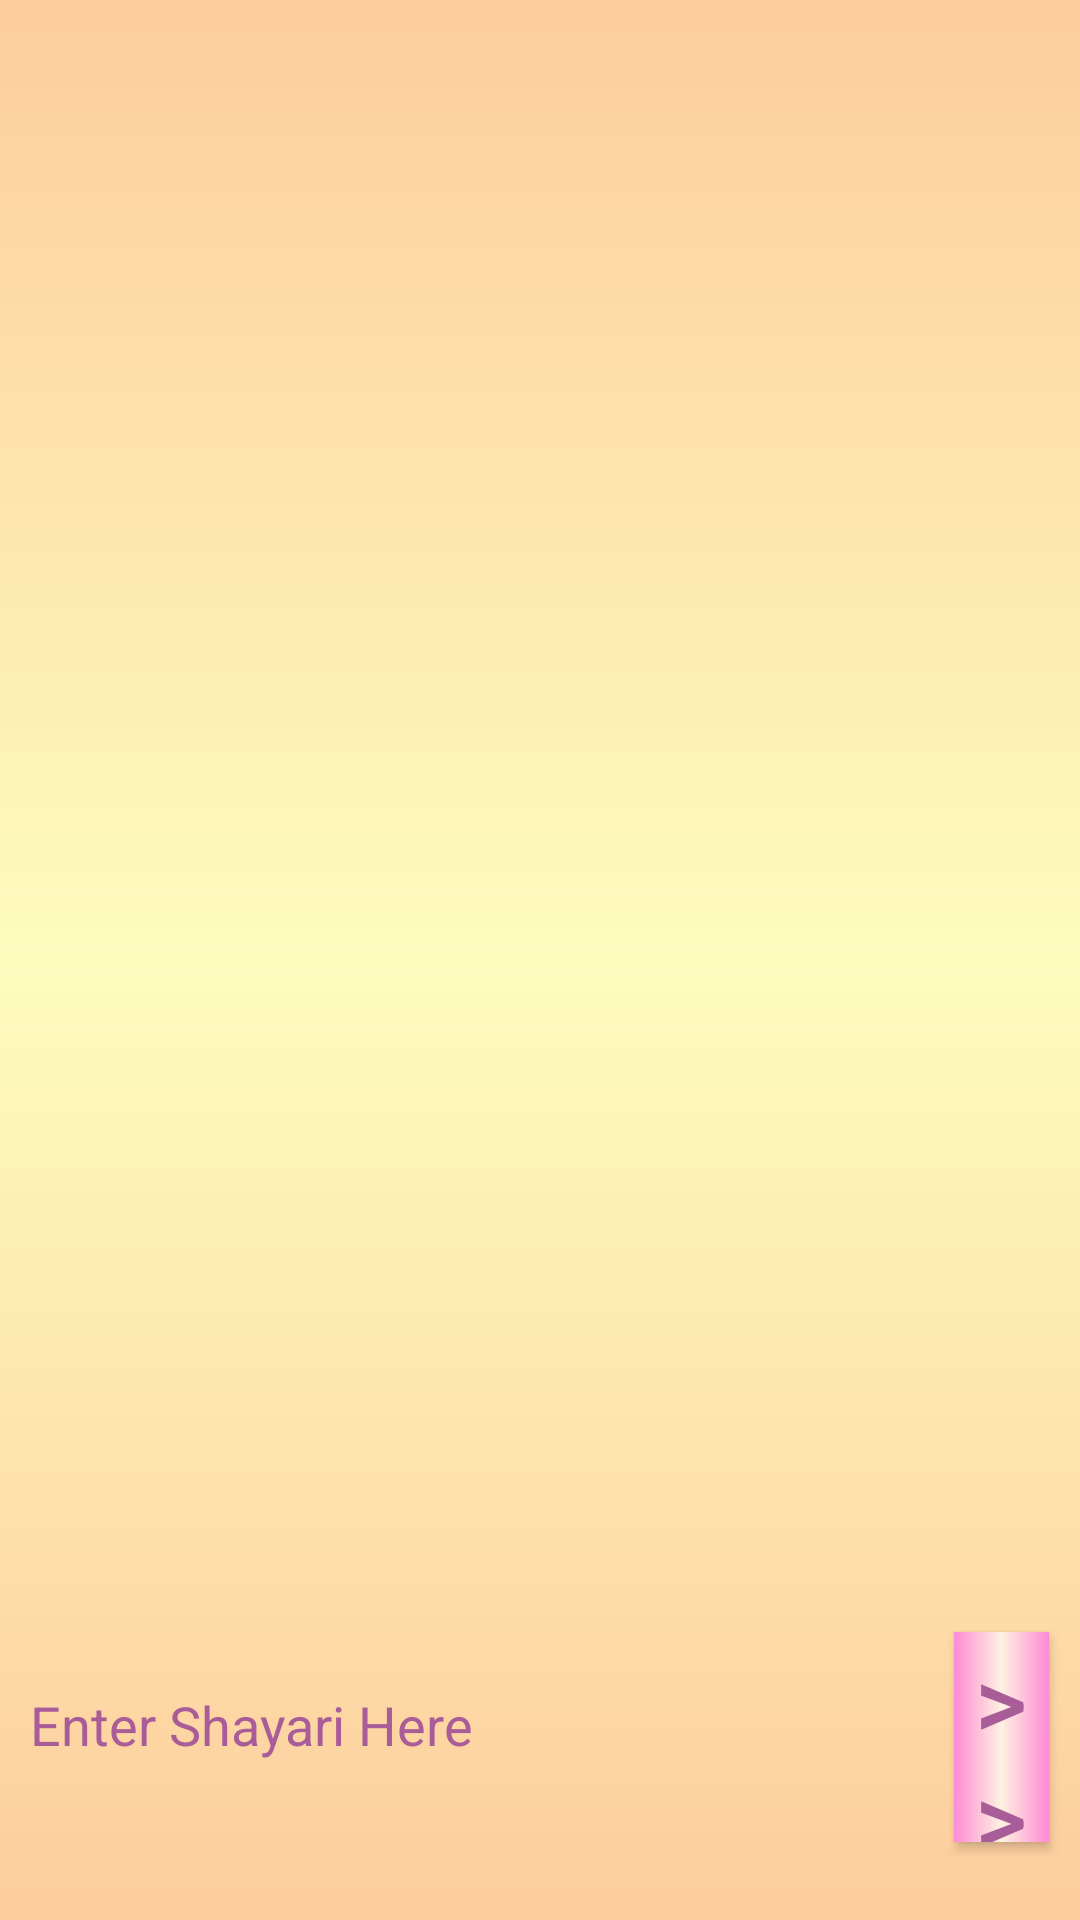

Produce the Android XML layout that renders to this screen, including the resource entries it uses.
<!-- AndroidManifest.xml: application theme AppTheme -->
<!-- res/layout/activity_upload_show.xml -->
<?xml version="1.0" encoding="utf-8"?>
<LinearLayout xmlns:android="http://schemas.android.com/apk/res/android"
    xmlns:tools="http://schemas.android.com/tools"
    android:id="@+id/activity_upload_show"
    android:layout_width="match_parent"
    android:layout_height="match_parent"
    android:background="@drawable/background"
    android:orientation="vertical"
    tools:context="lalit.loveshayari.activity.UploadShowActivity">

    <LinearLayout
        android:layout_width="match_parent"
        android:layout_height="match_parent"
        android:orientation="vertical">

        <LinearLayout
            android:layout_width="match_parent"
            android:layout_height="0dp"
            android:layout_weight=".6"
            android:orientation="vertical">

            <android.support.v7.widget.RecyclerView
                android:id="@+id/list"
                android:layout_width="match_parent"
                android:layout_height="wrap_content"
                android:layout_margin="5dp"
                android:scrollbars="none" />
        </LinearLayout>

        <LinearLayout
            android:layout_width="match_parent"
            android:layout_height="0dp"
            android:layout_weight=".2"
            android:orientation="horizontal">

            <EditText
                android:id="@+id/edt_upload"
                android:layout_width="0dp"
                android:layout_height="70dp"
                android:layout_margin="10dp"
                android:layout_weight=".9"
                android:textColorHint="@color/colorPrimaryDark"
                android:layout_gravity="bottom|center"
                android:background="@drawable/border_layout_red"
                android:hint="Enter Shayari Here"
                android:textColor="@android:color/black"
                android:textSize="18dp" />

            <Button
                android:id="@+id/btn_upload"
                android:layout_width="0dp"
                android:layout_height="70dp"
                android:layout_gravity="center|bottom"
                android:layout_marginLeft="10dp"
                android:layout_marginRight="10dp"
                android:layout_weight=".1"
                android:background="@drawable/button_background"
                android:hint=">>"
                android:textColorHint="@color/colorPrimaryDark"
                android:textColor="@color/colorPrimaryDark"
                android:textSize="33.3dp" />
        </LinearLayout>
    </LinearLayout>
</LinearLayout>
<!-- resources referenced by this layout -->
<resources>
  <color name="colorPrimaryDark">#a95d98</color>
  <!-- drawable background (drawable) -->
  <shape xmlns:android="http://schemas.android.com/apk/res/android" android:shape="rectangle" >
      <gradient
          android:startColor="#fdcc9d"
          android:centerColor="#fdfcbf"
          android:endColor="#fdcc9d"
          android:angle="90"/>
      <corners
          android:radius="0dp"/>
  </shape>
  <!-- drawable button_background (drawable) -->
  <shape xmlns:android="http://schemas.android.com/apk/res/android" android:shape="rectangle" >
      <gradient
          android:startColor="#ff8ad5"
          android:centerColor="#fdf2e0"
          android:endColor="#ff8ad5"
          android:angle="180"/>
      <corners
          android:radius="0dp"/>
  
  </shape>
  <style name="AppTheme" parent="Theme.AppCompat.Light.DarkActionBar">
          
          <item name="colorPrimary">@color/colorPrimary</item>
          <item name="colorPrimaryDark">@color/colorPrimaryDark</item>
          <item name="colorAccent">@color/colorAccent</item>
      </style>
  <color name="colorPrimary">#d661b7</color>
  <color name="colorAccent">#FF4081</color>
</resources>
